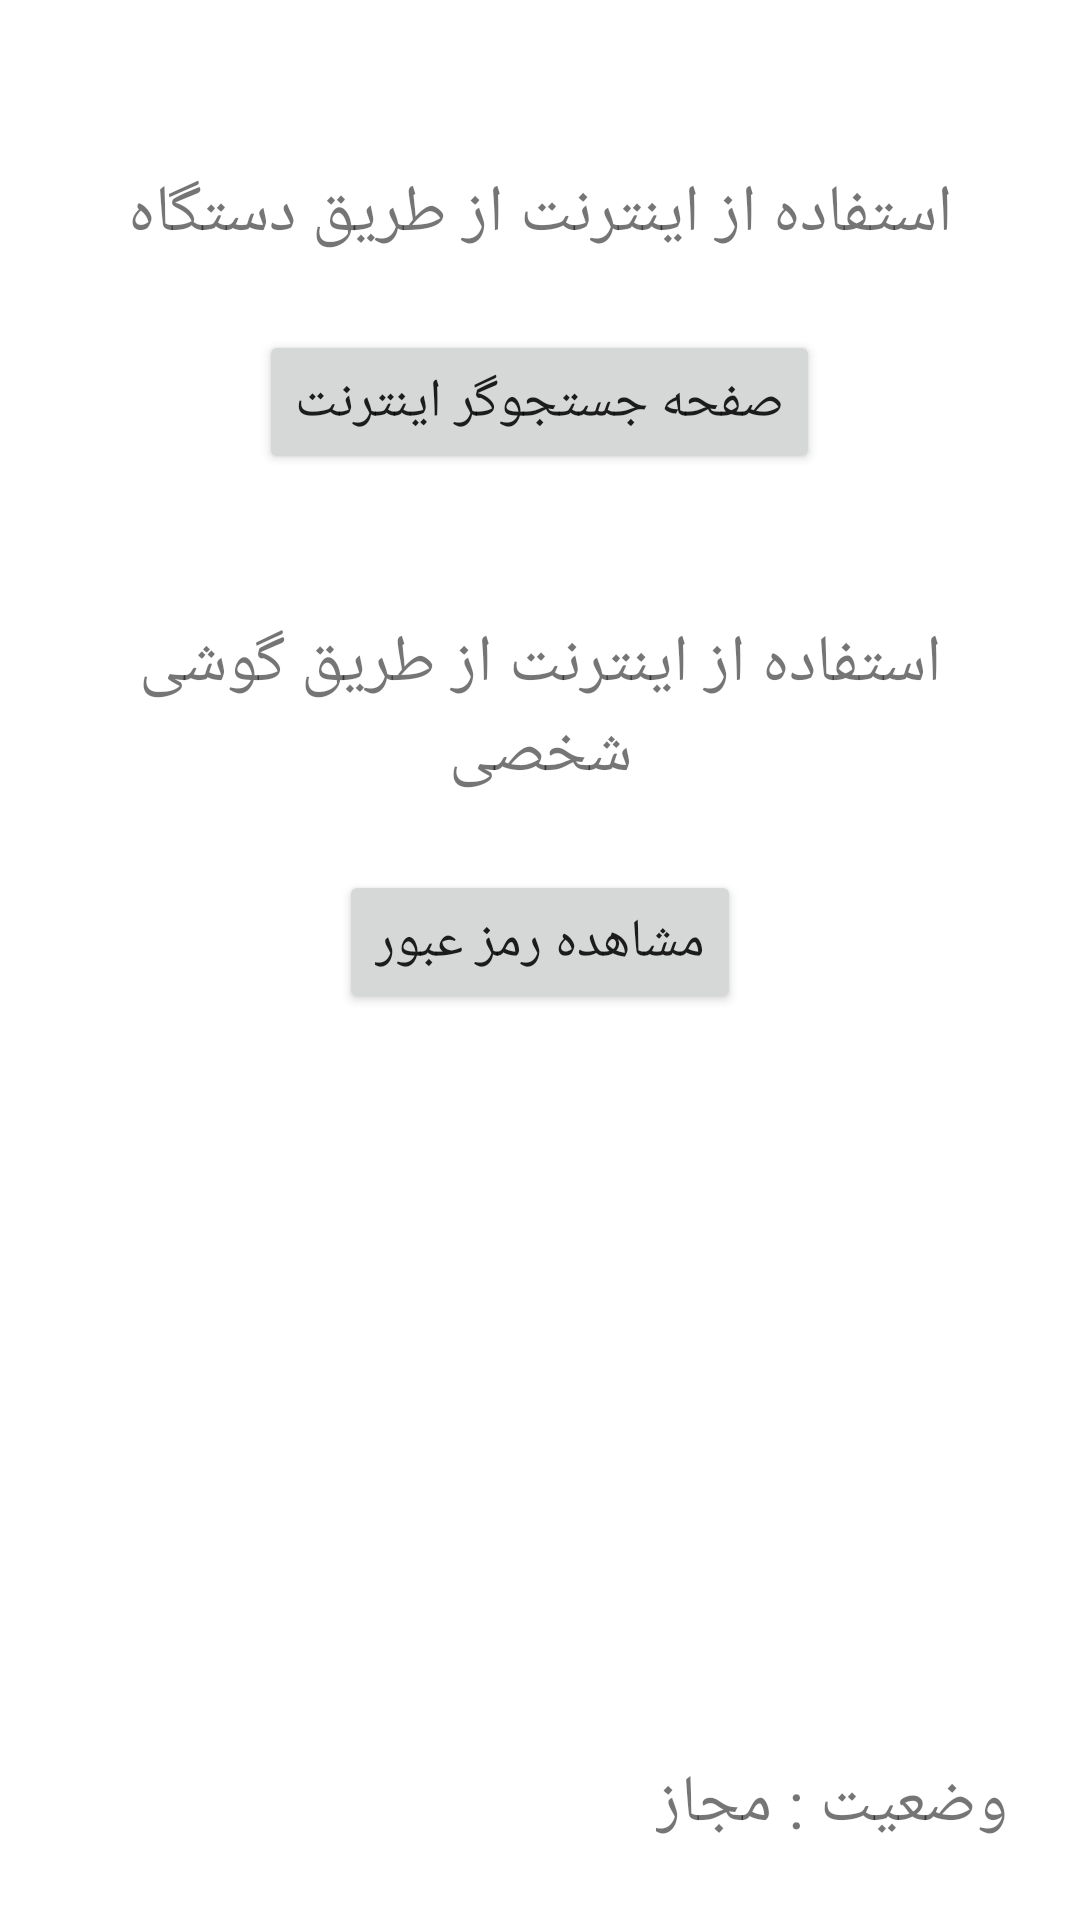

Layout XML and referenced resources for this Android screen:
<!-- AndroidManifest.xml: fallback theme Theme.MaterialComponents.DayNight.NoActionBar -->
<!-- res/layout/net_main.xml -->
<?xml version="1.0" encoding="utf-8"?>
<LinearLayout xmlns:android="http://schemas.android.com/apk/res/android"
    android:layout_width="match_parent"
    android:layout_height="match_parent"
    android:orientation="vertical"
    android:padding="16dp">

    <TextView
        android:id="@+id/textView16"
        android:layout_width="match_parent"
        android:layout_height="wrap_content"
        android:layout_marginTop="32dp"
        android:gravity="center"
        android:padding="8dp"
        android:text="استفاده از اینترنت از طریق دستگاه"
        android:textSize="22sp" />

    <Button
        android:id="@+id/button2"
        android:layout_width="wrap_content"
        android:layout_height="wrap_content"
        android:layout_gravity="center"
        android:layout_marginTop="16dp"
        android:foreground="?attr/selectableItemBackground"
        android:text="صفحه جستجوگر اینترنت"
        android:textSize="18sp" />

    <TextView
        android:id="@+id/textView15"
        android:layout_width="match_parent"
        android:layout_height="wrap_content"
        android:layout_marginTop="40dp"
        android:gravity="center"
        android:padding="8dp"
        android:text="استفاده از اینترنت از طریق گوشی شخصی"
        android:textSize="22sp" />

    <Button
        android:id="@+id/button"
        android:layout_width="wrap_content"
        android:layout_height="wrap_content"
        android:layout_gravity="center"
        android:layout_marginTop="16dp"
        android:foreground="?attr/selectableItemBackground"
        android:text="مشاهده رمز عبور"
        android:textSize="18sp" />

    <LinearLayout
        android:layout_width="match_parent"
        android:layout_height="match_parent"
        android:layout_weight="1"
        android:orientation="vertical"></LinearLayout>

    <TextView
        android:id="@+id/textView17"
        android:layout_width="wrap_content"
        android:layout_height="wrap_content"
        android:layout_gravity="right"
        android:padding="8dp"
        android:text="وضعیت : مجاز"
        android:textSize="22sp" />

</LinearLayout>
<!-- resources referenced by this layout -->
<resources>

</resources>
